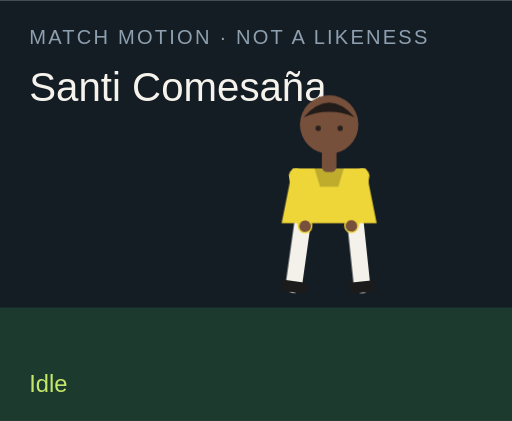
t = 0.00 s
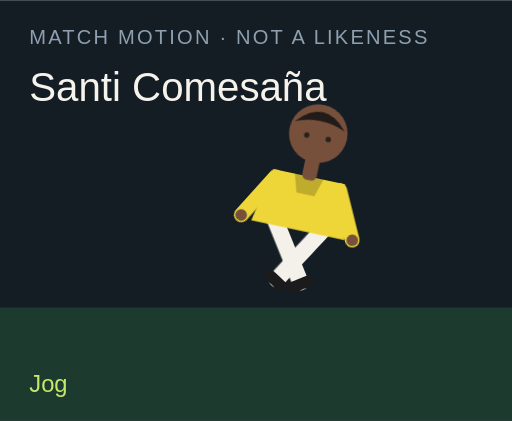
t = 1.50 s
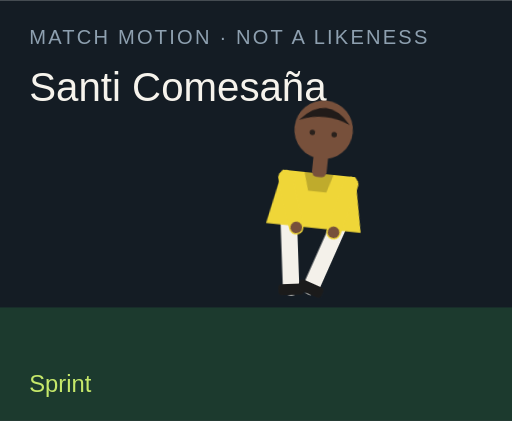
t = 3.00 s
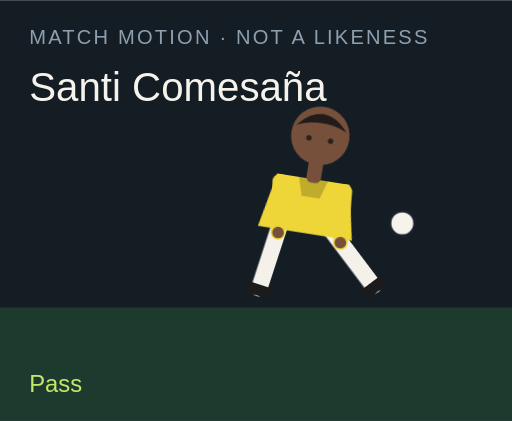
t = 4.50 s
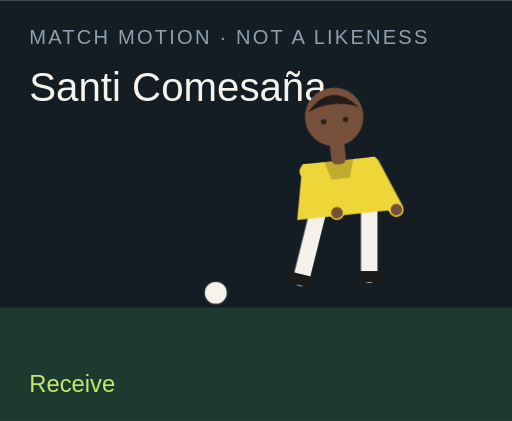
t = 6.00 s
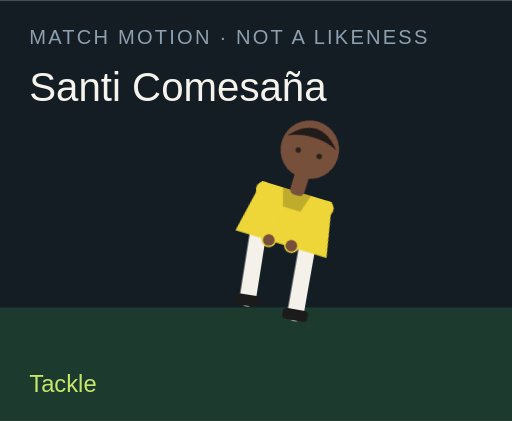
t = 7.50 s

The animated SVG that drew these frames (rendered in a browser with its animation timeline set to each time). Animation: 18 CSS @keyframes rules; one cycle of 9.00 s, repeats indefinitely.

<?xml version="1.0" encoding="UTF-8"?>
<svg xmlns="http://www.w3.org/2000/svg" viewBox="0 0 280 230" role="img">
  <style>@media (prefers-reduced-motion: reduce){animate,animateTransform{display:none}}</style>
  <rect width="280" height="230" fill="#141c24"/>
  <rect y="168" width="280" height="62" fill="#1c3a2e"/>
  <text x="16" y="24" fill="#8ea0b0" font-family="Arial,sans-serif" font-size="11" letter-spacing="1.2">MATCH MOTION · NOT A LIKENESS</text>
  <text x="16" y="55" fill="#f6f3ec" font-family="Impact,sans-serif" font-size="22">Santi Comesaña</text>
  <circle r="7" fill="#f6f3ec" stroke="#172028" stroke-width="2" id="motion-50082" cx="150" cy="160" opacity="0">
    
    
    
  </circle>
  <g transform="translate(132 40)">
    <g id="motion-50104" transform="rotate(0 48 90)">
      
      <g id="motion-50106" transform="translate(0 0)">
        
        <g transform="translate(34 78)"><g id="motion-50108" transform="rotate(8)"><path d="M0 0 V38" stroke="#f4f1ea" stroke-width="9" stroke-linecap="round"/><rect x="-7" y="36" width="14" height="6" rx="2" fill="#1b1b1b"/></g></g>
        <g transform="translate(62 78)"><g id="motion-50110" transform="rotate(-6)"><path d="M0 0 V38" stroke="#f4f1ea" stroke-width="9" stroke-linecap="round"/><rect x="-7" y="36" width="14" height="6" rx="2" fill="#1b1b1b"/></g></g>
        <path d="M28 52 h40 l6 30 H22 Z" fill="#efd638"/>
        <path d="M40 52 h16 l-3 10 H43 Z" fill="#000" opacity=".2"/>
        <g transform="translate(30 56)"><g id="motion-50112" transform="rotate(-10)"><path d="M0 0 V28" stroke="#efd638" stroke-width="8" stroke-linecap="round"/><circle cx="0" cy="28" r="3.2" fill="#77503b"/></g></g>
        <g transform="translate(66 56)"><g id="motion-50114" transform="rotate(12)"><path d="M0 0 V28" stroke="#efd638" stroke-width="8" stroke-linecap="round"/><circle cx="0" cy="28" r="3.2" fill="#77503b"/></g></g>
        <rect x="44" y="40" width="8" height="14" rx="3" fill="#77503b"/>
        <circle cx="48" cy="28" r="16" fill="#77503b"/>
        <path d="M34 24 Q48 8 62 24 Q48 18 34 24" fill="#211b19"/>
        <circle cx="42" cy="30" r="1.5" fill="#2a211c"/><circle cx="54" cy="30" r="1.5" fill="#2a211c"/>
      </g>
    </g>
  </g>
  <text x="16" y="214" fill="#c6e86a" font-family="Arial,sans-serif" font-size="13" opacity="1" id="motion-50086">Idle</text><text x="16" y="214" fill="#c6e86a" font-family="Arial,sans-serif" font-size="13" opacity="0" id="motion-50088">Jog</text><text x="16" y="214" fill="#c6e86a" font-family="Arial,sans-serif" font-size="13" opacity="0" id="motion-50090">Sprint</text><text x="16" y="214" fill="#c6e86a" font-family="Arial,sans-serif" font-size="13" opacity="0" id="motion-50092">Dribble</text><text x="16" y="214" fill="#c6e86a" font-family="Arial,sans-serif" font-size="13" opacity="0" id="motion-50094">Pass</text><text x="16" y="214" fill="#c6e86a" font-family="Arial,sans-serif" font-size="13" opacity="0" id="motion-50096">Shoot</text><text x="16" y="214" fill="#c6e86a" font-family="Arial,sans-serif" font-size="13" opacity="0" id="motion-50098">Receive</text><text x="16" y="214" fill="#c6e86a" font-family="Arial,sans-serif" font-size="13" opacity="0" id="motion-50100">Tackle</text><text x="16" y="214" fill="#c6e86a" font-family="Arial,sans-serif" font-size="13" opacity="0" id="motion-50102">Arms wide</text>
<style>@keyframes track-50083{0%{cx:150px}11.1%{cx:156px}22.2%{cx:164px}33.300000000000004%{cx:142px}44.4%{cx:190px}55.60000000000001%{cx:250px}66.7%{cx:118px}77.8%{cx:150px}88.9%{cx:150px}100%{cx:150px}}@keyframes track-50084{0%{cy:160px}11.1%{cy:158px}22.2%{cy:154px}33.300000000000004%{cy:156px}44.4%{cy:148px}55.60000000000001%{cy:96px}66.7%{cy:160px}77.8%{cy:160px}88.9%{cy:160px}100%{cy:160px}}@keyframes track-50085{0%{opacity:0}11.1%{opacity:0}22.2%{opacity:0}33.300000000000004%{opacity:1}44.4%{opacity:1}55.60000000000001%{opacity:1}66.7%{opacity:1}77.8%{opacity:0}88.9%{opacity:0}100%{opacity:0}}@keyframes track-50087{0%{opacity:1}11.1%{opacity:0}22.2%{opacity:0}33.300000000000004%{opacity:0}44.4%{opacity:0}55.60000000000001%{opacity:0}66.7%{opacity:0}77.8%{opacity:0}88.9%{opacity:0}100%{opacity:1}}@keyframes track-50089{0%{opacity:0}11.1%{opacity:1}22.2%{opacity:0}33.300000000000004%{opacity:0}44.4%{opacity:0}55.60000000000001%{opacity:0}66.7%{opacity:0}77.8%{opacity:0}88.9%{opacity:0}100%{opacity:0}}@keyframes track-50091{0%{opacity:0}11.1%{opacity:0}22.2%{opacity:1}33.300000000000004%{opacity:0}44.4%{opacity:0}55.60000000000001%{opacity:0}66.7%{opacity:0}77.8%{opacity:0}88.9%{opacity:0}100%{opacity:0}}@keyframes track-50093{0%{opacity:0}11.1%{opacity:0}22.2%{opacity:0}33.300000000000004%{opacity:1}44.4%{opacity:0}55.60000000000001%{opacity:0}66.7%{opacity:0}77.8%{opacity:0}88.9%{opacity:0}100%{opacity:0}}@keyframes track-50095{0%{opacity:0}11.1%{opacity:0}22.2%{opacity:0}33.300000000000004%{opacity:0}44.4%{opacity:1}55.60000000000001%{opacity:0}66.7%{opacity:0}77.8%{opacity:0}88.9%{opacity:0}100%{opacity:0}}@keyframes track-50097{0%{opacity:0}11.1%{opacity:0}22.2%{opacity:0}33.300000000000004%{opacity:0}44.4%{opacity:0}55.60000000000001%{opacity:1}66.7%{opacity:0}77.8%{opacity:0}88.9%{opacity:0}100%{opacity:0}}@keyframes track-50099{0%{opacity:0}11.1%{opacity:0}22.2%{opacity:0}33.300000000000004%{opacity:0}44.4%{opacity:0}55.60000000000001%{opacity:0}66.7%{opacity:1}77.8%{opacity:0}88.9%{opacity:0}100%{opacity:0}}@keyframes track-50101{0%{opacity:0}11.1%{opacity:0}22.2%{opacity:0}33.300000000000004%{opacity:0}44.4%{opacity:0}55.60000000000001%{opacity:0}66.7%{opacity:0}77.8%{opacity:1}88.9%{opacity:0}100%{opacity:0}}@keyframes track-50103{0%{opacity:0}11.1%{opacity:0}22.2%{opacity:0}33.300000000000004%{opacity:0}44.4%{opacity:0}55.60000000000001%{opacity:0}66.7%{opacity:0}77.8%{opacity:0}88.9%{opacity:1}100%{opacity:0}}@keyframes track-50105{0%{transform:rotate(0deg)}11.1%{transform:rotate(8deg)}22.2%{transform:rotate(16deg)}33.300000000000004%{transform:rotate(6deg)}44.4%{transform:rotate(4deg)}55.60000000000001%{transform:rotate(14deg)}66.7%{transform:rotate(-6deg)}77.8%{transform:rotate(34deg)}88.9%{transform:rotate(0deg)}100%{transform:rotate(0deg)}}@keyframes track-50107{0%{transform:translate(0px,0px)}11.1%{transform:translate(0px,-3px)}22.2%{transform:translate(0px,-6px)}33.300000000000004%{transform:translate(0px,-2px)}44.4%{transform:translate(0px,2px)}55.60000000000001%{transform:translate(0px,-4px)}66.7%{transform:translate(0px,1px)}77.8%{transform:translate(0px,10px)}88.9%{transform:translate(0px,-8px)}100%{transform:translate(0px,0px)}}@keyframes track-50109{0%{transform:rotate(8deg)}11.1%{transform:rotate(-26deg)}22.2%{transform:rotate(-42deg)}33.300000000000004%{transform:rotate(-8deg)}44.4%{transform:rotate(6deg)}55.60000000000001%{transform:rotate(12deg)}66.7%{transform:rotate(20deg)}77.8%{transform:rotate(-8deg)}88.9%{transform:rotate(-8deg)}100%{transform:rotate(8deg)}}@keyframes track-50111{0%{transform:rotate(-6deg)}11.1%{transform:rotate(24deg)}22.2%{transform:rotate(38deg)}33.300000000000004%{transform:rotate(18deg)}44.4%{transform:rotate(-38deg)}55.60000000000001%{transform:rotate(-54deg)}66.7%{transform:rotate(6deg)}77.8%{transform:rotate(-22deg)}88.9%{transform:rotate(8deg)}100%{transform:rotate(-6deg)}}@keyframes track-50113{0%{transform:rotate(-10deg)}11.1%{transform:rotate(24deg)}22.2%{transform:rotate(36deg)}33.300000000000004%{transform:rotate(-18deg)}44.4%{transform:rotate(10deg)}55.60000000000001%{transform:rotate(-24deg)}66.7%{transform:rotate(-30deg)}77.8%{transform:rotate(12deg)}88.9%{transform:rotate(-58deg)}100%{transform:rotate(-10deg)}}@keyframes track-50115{0%{transform:rotate(12deg)}11.1%{transform:rotate(-20deg)}22.2%{transform:rotate(-32deg)}33.300000000000004%{transform:rotate(14deg)}44.4%{transform:rotate(-26deg)}55.60000000000001%{transform:rotate(18deg)}66.7%{transform:rotate(-22deg)}77.8%{transform:rotate(-6deg)}88.9%{transform:rotate(58deg)}100%{transform:rotate(12deg)}}@media(prefers-reduced-motion:no-preference){#motion-50082{animation:track-50083 9s linear infinite both,track-50084 9s linear infinite both,track-50085 9s steps(1,end) infinite both}#motion-50086{animation:track-50087 9s steps(1,end) infinite both}#motion-50088{animation:track-50089 9s steps(1,end) infinite both}#motion-50090{animation:track-50091 9s steps(1,end) infinite both}#motion-50092{animation:track-50093 9s steps(1,end) infinite both}#motion-50094{animation:track-50095 9s steps(1,end) infinite both}#motion-50096{animation:track-50097 9s steps(1,end) infinite both}#motion-50098{animation:track-50099 9s steps(1,end) infinite both}#motion-50100{animation:track-50101 9s steps(1,end) infinite both}#motion-50102{animation:track-50103 9s steps(1,end) infinite both}#motion-50104{animation:track-50105 9s linear infinite both}#motion-50106{animation:track-50107 9s linear infinite both}#motion-50108{animation:track-50109 9s linear infinite both}#motion-50110{animation:track-50111 9s linear infinite both}#motion-50112{animation:track-50113 9s linear infinite both}#motion-50114{animation:track-50115 9s linear infinite both}}</style></svg>
